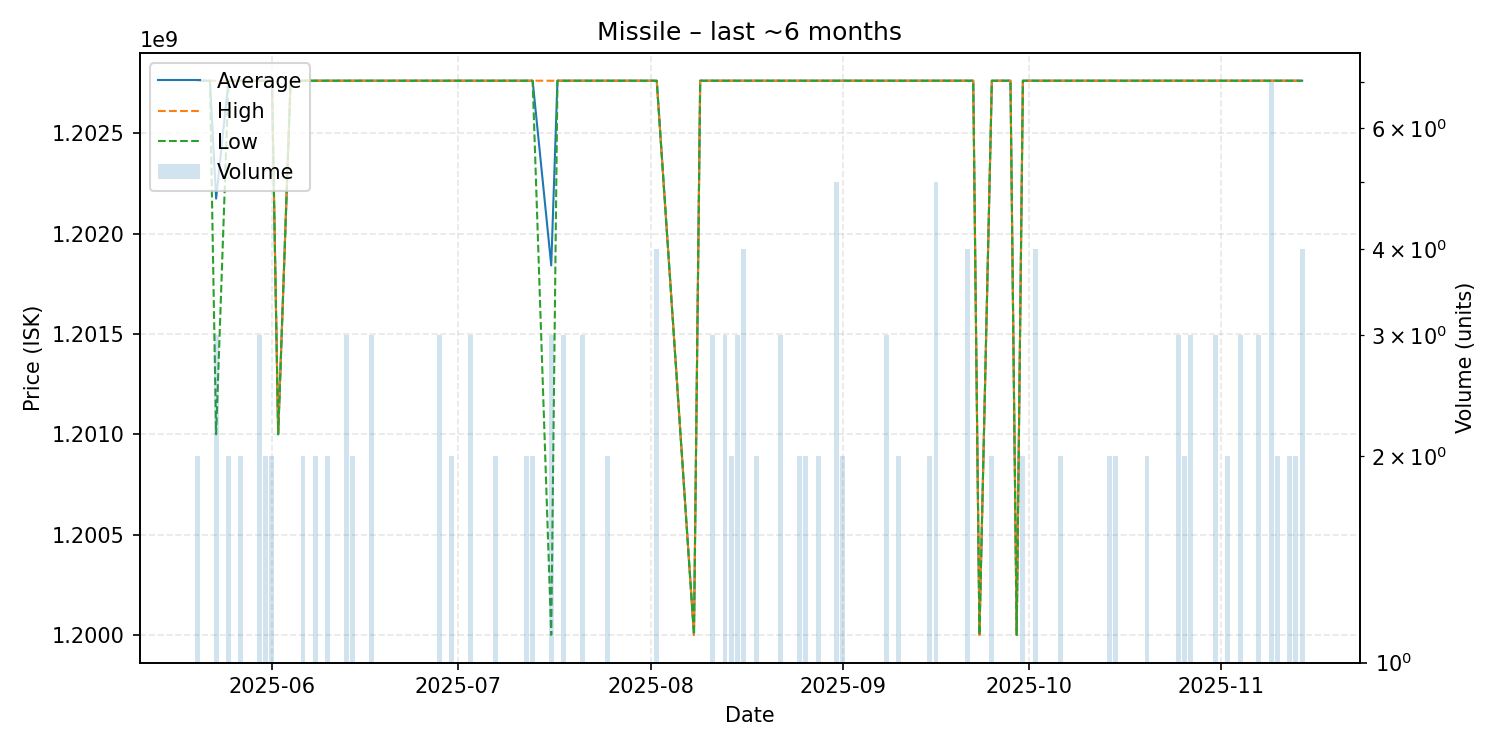

The data file committed next to this chart (first rows):
date, average, highest, lowest, order_count, volume
2025-05-20, 1202763200, 1202763200, 1202763200, 2, 2
2025-05-22, 1202763200, 1202763200, 1202763200, 1, 1
2025-05-23, 1202175467, 1202763200, 1201000000, 3, 3
2025-05-25, 1202763200, 1202763200, 1202763200, 2, 2
2025-05-27, 1202763200, 1202763200, 1202763200, 2, 2
2025-05-30, 1202763200, 1202763200, 1202763200, 3, 3
2025-05-31, 1202763200, 1202763200, 1202763200, 2, 2
2025-06-01, 1202763200, 1202763200, 1202763200, 2, 2
2025-06-02, 1201000000, 1201000000, 1201000000, 1, 1
2025-06-04, 1202763200, 1202763200, 1202763200, 1, 1
2025-06-06, 1202763200, 1202763200, 1202763200, 2, 2
2025-06-08, 1202763200, 1202763200, 1202763200, 2, 2
2025-06-09, 1202763200, 1202763200, 1202763200, 1, 1
2025-06-10, 1202763200, 1202763200, 1202763200, 2, 2
2025-06-11, 1202763200, 1202763200, 1202763200, 1, 1
2025-06-13, 1202763200, 1202763200, 1202763200, 3, 3
2025-06-14, 1202763200, 1202763200, 1202763200, 2, 2
2025-06-15, 1202763200, 1202763200, 1202763200, 1, 1
2025-06-17, 1202763200, 1202763200, 1202763200, 3, 3
2025-06-18, 1202763200, 1202763200, 1202763200, 1, 1
2025-06-19, 1202763200, 1202763200, 1202763200, 1, 1
2025-06-22, 1202763200, 1202763200, 1202763200, 1, 1
2025-06-23, 1202763200, 1202763200, 1202763200, 1, 1
2025-06-26, 1202763200, 1202763200, 1202763200, 1, 1
2025-06-28, 1202763200, 1202763200, 1202763200, 3, 3
2025-06-29, 1202763200, 1202763200, 1202763200, 1, 1
2025-06-30, 1202763200, 1202763200, 1202763200, 2, 2
2025-07-01, 1202763200, 1202763200, 1202763200, 1, 1
2025-07-03, 1202763200, 1202763200, 1202763200, 2, 3
2025-07-04, 1202763200, 1202763200, 1202763200, 1, 1
2025-07-06, 1202763200, 1202763200, 1202763200, 1, 1
2025-07-07, 1202763200, 1202763200, 1202763200, 2, 2
2025-07-08, 1202763200, 1202763200, 1202763200, 1, 1
2025-07-11, 1202763200, 1202763200, 1202763200, 1, 1
2025-07-12, 1202763200, 1202763200, 1202763200, 2, 2
2025-07-13, 1202763200, 1202763200, 1202763200, 2, 2
2025-07-16, 1201842133, 1202763200, 1200000000, 3, 3
2025-07-17, 1202763200, 1202763200, 1202763200, 1, 1
2025-07-18, 1202763200, 1202763200, 1202763200, 3, 3
2025-07-19, 1202763200, 1202763200, 1202763200, 1, 1
2025-07-21, 1202763200, 1202763200, 1202763200, 3, 3
2025-07-23, 1202763200, 1202763200, 1202763200, 1, 1
2025-07-25, 1202763200, 1202763200, 1202763200, 2, 2
2025-07-27, 1202763200, 1202763200, 1202763200, 1, 1
2025-07-30, 1202763200, 1202763200, 1202763200, 1, 1
2025-08-01, 1202763200, 1202763200, 1202763200, 1, 1
2025-08-02, 1202763200, 1202763200, 1202763200, 4, 4
2025-08-08, 1200000000, 1200000000, 1200000000, 1, 1
2025-08-09, 1202763200, 1202763200, 1202763200, 1, 1
2025-08-11, 1202763200, 1202763200, 1202763200, 3, 3
2025-08-12, 1202763200, 1202763200, 1202763200, 1, 1
2025-08-13, 1202763200, 1202763200, 1202763200, 2, 3
2025-08-14, 1202763200, 1202763200, 1202763200, 2, 2
2025-08-15, 1202763200, 1202763200, 1202763200, 3, 3
2025-08-16, 1202763200, 1202763200, 1202763200, 4, 4
2025-08-18, 1202763200, 1202763200, 1202763200, 2, 2
2025-08-20, 1202763200, 1202763200, 1202763200, 1, 1
2025-08-21, 1202763200, 1202763200, 1202763200, 1, 1
2025-08-22, 1202763200, 1202763200, 1202763200, 3, 3
2025-08-24, 1202763200, 1202763200, 1202763200, 1, 1
... 57 more rows
